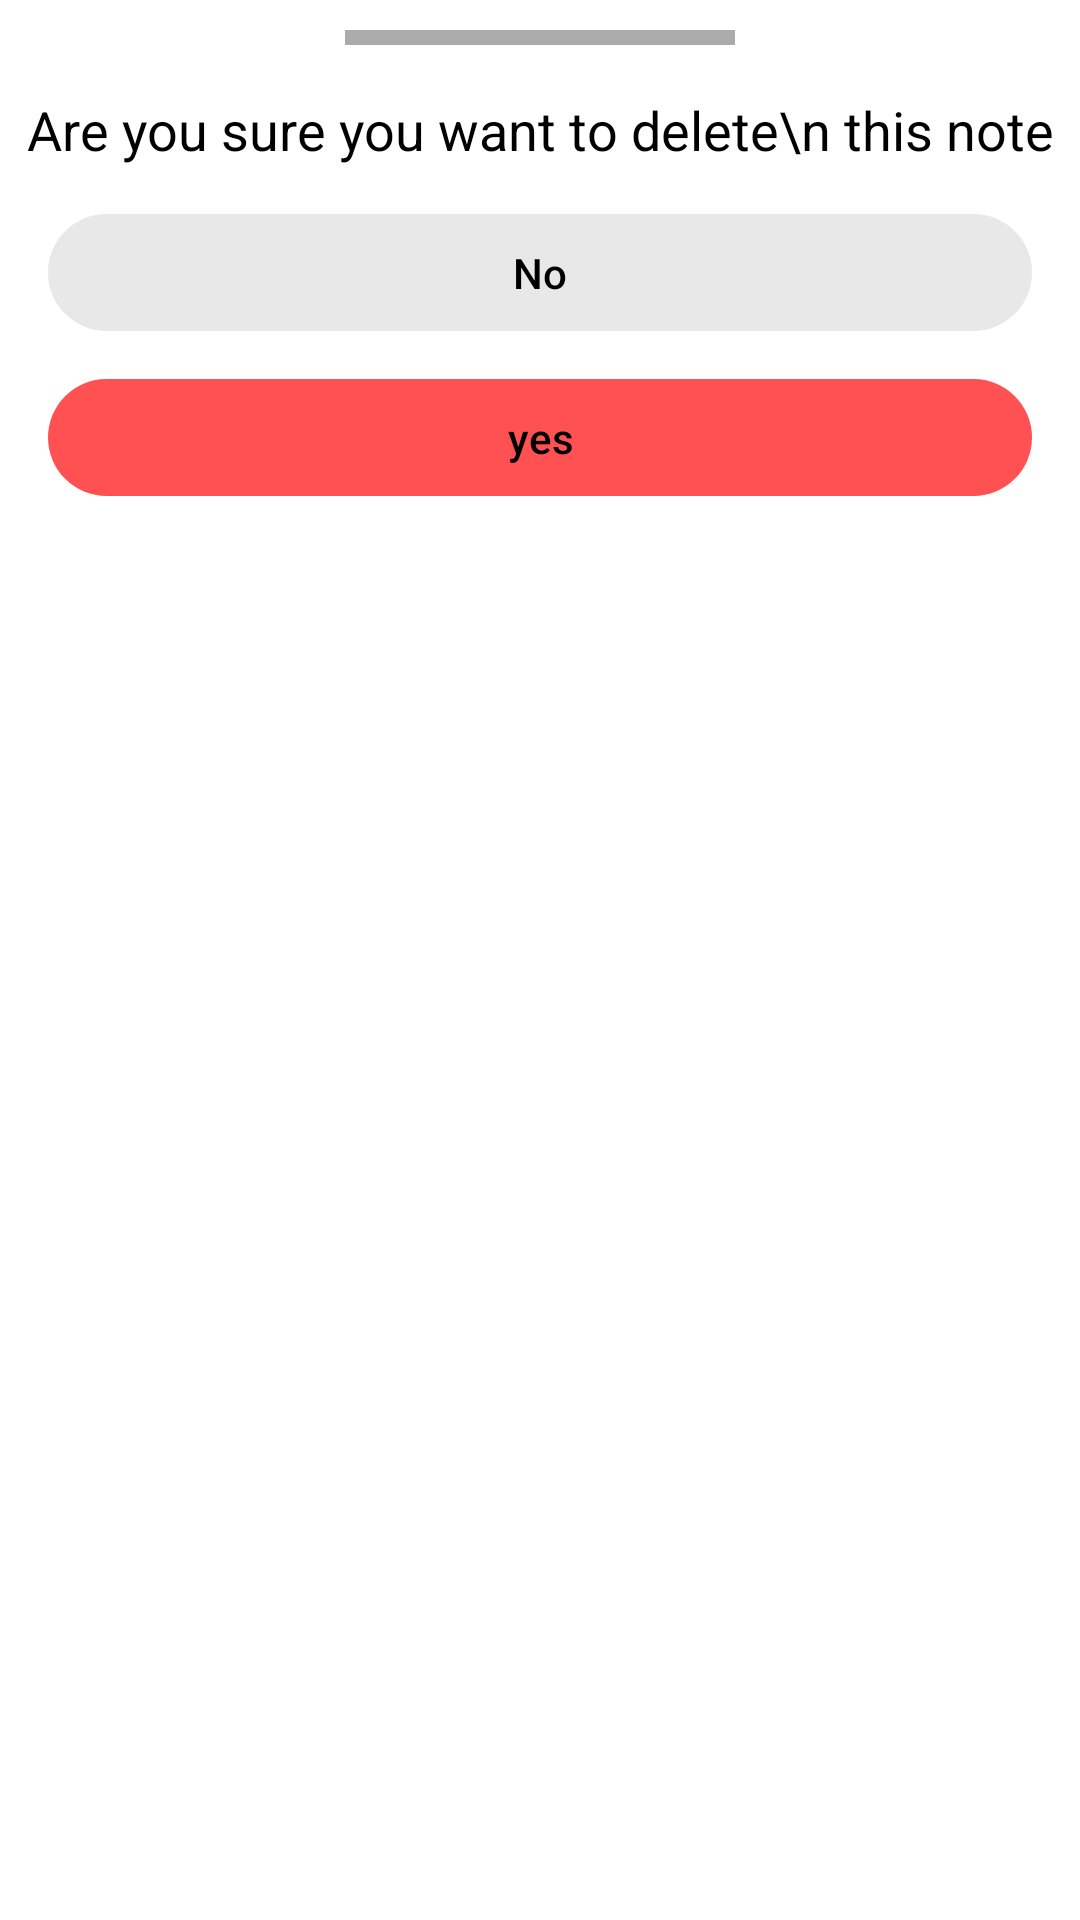

Layout XML and referenced resources for this Android screen:
<!-- AndroidManifest.xml: application theme Theme.Noteefy -->
<!-- res/layout/dialoge_delete.xml -->
<?xml version="1.0" encoding="utf-8"?>
<androidx.constraintlayout.widget.ConstraintLayout xmlns:android="http://schemas.android.com/apk/res/android"
    xmlns:app="http://schemas.android.com/apk/res-auto"
    xmlns:tools="http://schemas.android.com/tools"
    android:layout_width="match_parent"
    android:layout_height="match_parent">

    <View
        android:id="@+id/view"
        android:layout_width="130dp"
        android:layout_height="5dp"
        android:layout_marginTop="10dp"
        android:background="#ABABAB"
        android:foregroundGravity="center"
        app:layout_constraintEnd_toEndOf="parent"
        app:layout_constraintStart_toStartOf="parent"
        app:layout_constraintTop_toTopOf="parent" />

    <TextView
        android:id="@+id/textView4"
        android:layout_width="wrap_content"
        android:layout_height="wrap_content"
        android:layout_marginTop="16dp"
        android:gravity="center"
        android:text="Are you sure you want to delete\n this note"
        android:textColor="@color/black"
        android:textSize="18sp"
        app:layout_constraintEnd_toEndOf="parent"
        app:layout_constraintStart_toStartOf="parent"
        app:layout_constraintTop_toBottomOf="@+id/view" />

    <TextView
        android:id="@+id/textView5"
        android:layout_width="0dp"
        android:layout_height="wrap_content"
        android:layout_marginStart="16dp"
        android:layout_marginLeft="16dp"
        android:layout_marginTop="16dp"
        android:layout_marginEnd="16dp"
        android:layout_marginRight="16dp"
        android:background="@drawable/no_btn"
        android:fontFamily="sans-serif-medium"
        android:gravity="center"
        android:text="No"
        android:padding="10dp"
        android:textColor="@color/black"
        app:layout_constraintEnd_toEndOf="parent"
        app:layout_constraintStart_toStartOf="parent"
        app:layout_constraintTop_toBottomOf="@+id/textView4" />

    <TextView
        android:id="@+id/textView6"
        android:layout_width="0dp"
        android:layout_height="wrap_content"
        android:layout_marginStart="16dp"
        android:layout_marginLeft="16dp"
        android:layout_marginTop="16dp"
        android:layout_marginEnd="16dp"
        android:layout_marginRight="16dp"
        android:background="@drawable/yes_btn"
        android:fontFamily="sans-serif-medium"
        android:gravity="center"
        android:text="yes"
        android:padding="10dp"
        android:textColor="@color/black"
        app:layout_constraintEnd_toEndOf="parent"
        app:layout_constraintStart_toStartOf="parent"
        app:layout_constraintTop_toBottomOf="@+id/textView5" />
</androidx.constraintlayout.widget.ConstraintLayout>
<!-- resources referenced by this layout -->
<resources>
  <color name="black">#FF000000</color>
  <!-- drawable no_btn (drawable) -->
  <?xml version="1.0" encoding="utf-8"?>
  <shape xmlns:android="http://schemas.android.com/apk/res/android">
      <solid android:color="#E8E8E8"/>
      <corners android:radius="150dp"/>
  </shape>
  <!-- drawable yes_btn (drawable) -->
  <?xml version="1.0" encoding="utf-8"?>
  <shape xmlns:android="http://schemas.android.com/apk/res/android">
      <solid android:color="@color/red_primary"/>
      <corners android:radius="150dp"/>
  </shape>
  <style name="Theme.Noteefy" parent="Theme.MaterialComponents.DayNight.DarkActionBar">
          
          <item name="colorPrimary">@color/red_primary</item>
          <item name="colorPrimaryVariant">@color/red_primary</item>
          <item name="colorOnPrimary">@color/white</item>
          
          <item name="colorSecondary">@color/teal_200</item>
          <item name="colorSecondaryVariant">@color/teal_700</item>
          <item name="colorOnSecondary">@color/black</item>
          
          <item name="android:statusBarColor" tools:targetApi="l">?attr/colorPrimaryVariant</item>
          
      </style>
  <color name="red_primary">#FF5151</color>
  <color name="white">#FFFFFFFF</color>
  <color name="teal_200">#FF03DAC5</color>
  <color name="teal_700">#FF018786</color>
</resources>
